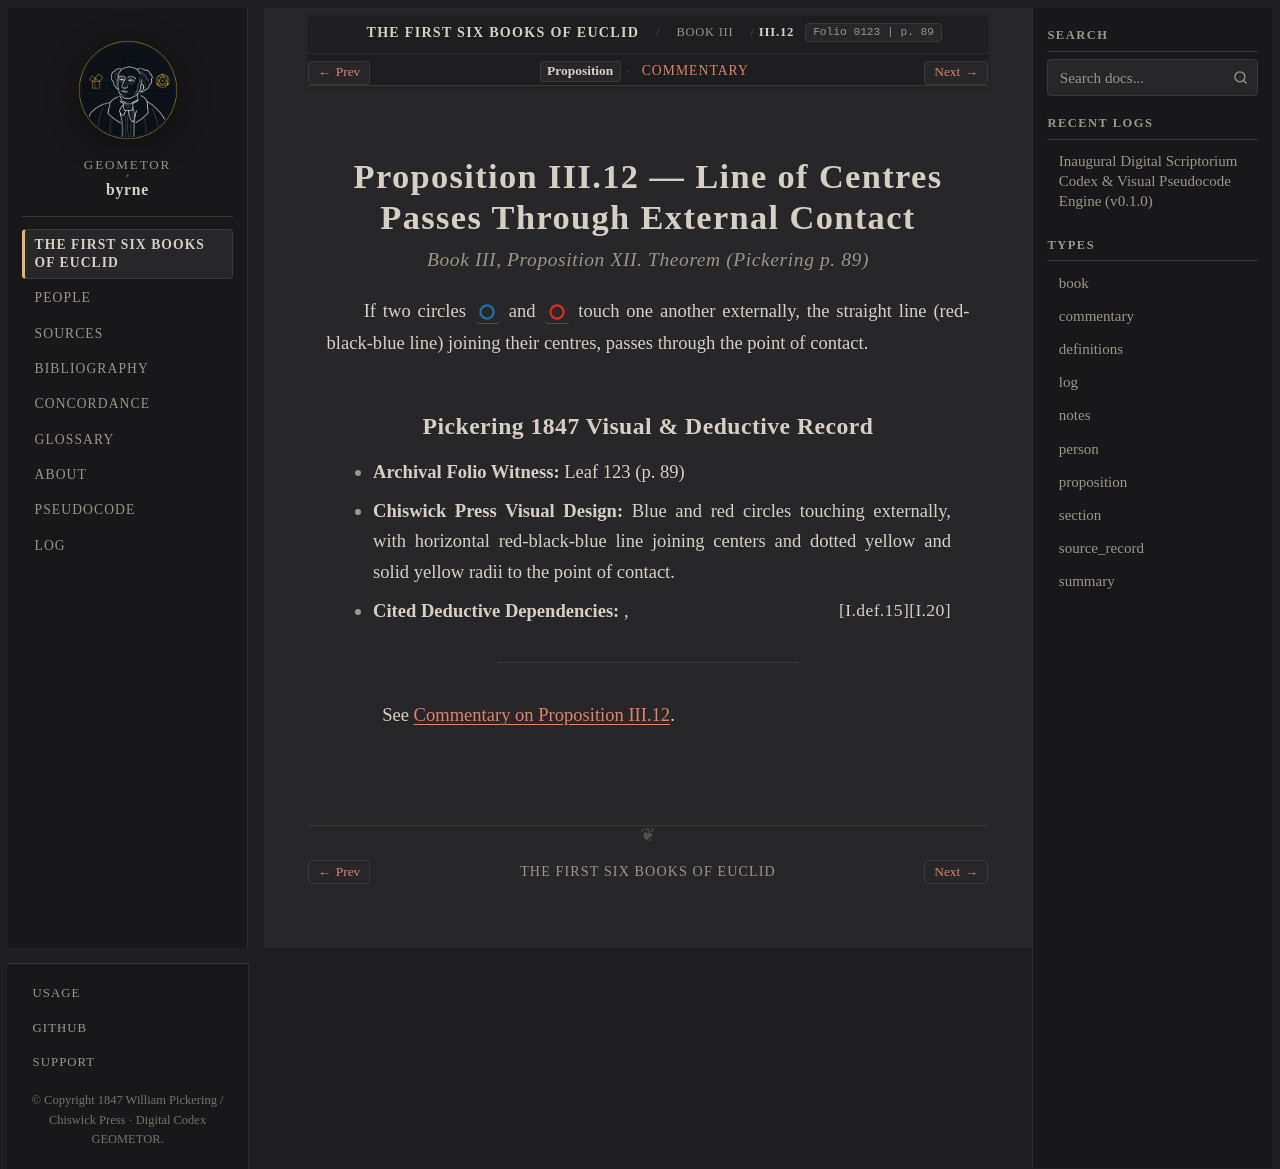

repository: geometor/byrne · page: coloured_euclid/book-iii/12/index.html · generator: sphinx

:canonical_id: III.12
:book: III
:proposition: 12
:order: 12
:type: proposition
:title: Proposition III.12 — Line of Centres Passes Through External Contact
:folio: 0123
:page: 89

.. _byrne-iii-12:

.. folio:: 0123
   :page: 89

Proposition III.12 — Line of Centres Passes Through External Contact
====================================================================

.. rubric:: Book III, Proposition XII. Theorem (*Pickering p. 89*)

If two circles :byrne-circle:`blue` and :byrne-circle:`red` touch one another externally, the straight line (red-black-blue line) joining their centres, passes through the point of contact.

Pickering 1847 Visual & Deductive Record
----------------------------------------

* **Archival Folio Witness:** Leaf 123 (p. 89)
* **Chiswick Press Visual Design:** Blue and red circles touching externally, with horizontal red-black-blue line joining centers and dotted yellow and solid yellow radii to the point of contact.
* **Cited Deductive Dependencies:** :just:`I.20`, :just:`I.def.15`

----

See :ref:`Commentary on Proposition III.12 <byrne-iii-12-commentary>`.

.. toctree::
   :hidden:

   commentary
